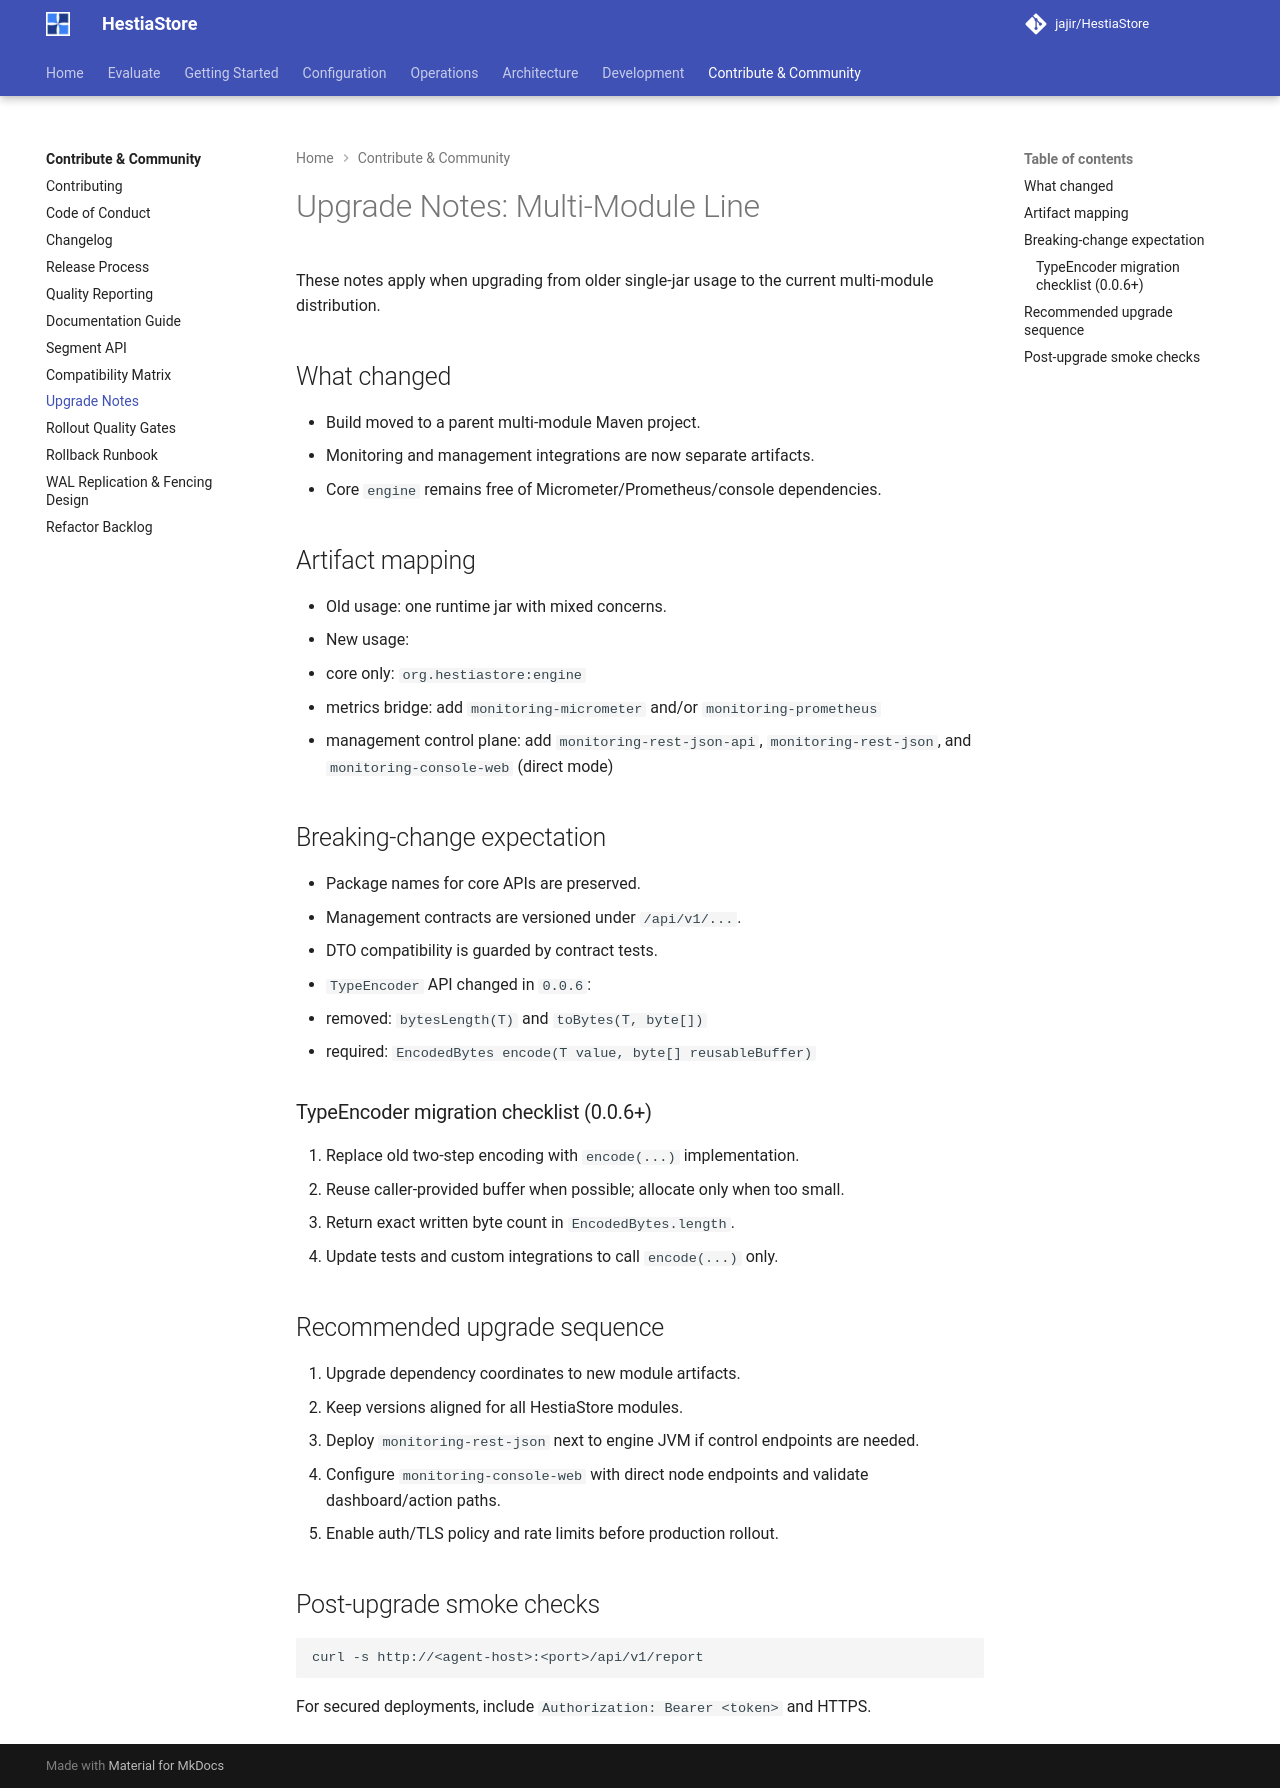

repository: jajir/HestiaStore · page: development/upgrade-notes-multimodule/index.html · generator: mkdocs

# Upgrade Notes: Multi-Module Line

These notes apply when upgrading from older single-jar usage to the current
multi-module distribution.

## What changed

- Build moved to a parent multi-module Maven project.
- Monitoring and management integrations are now separate artifacts.
- Core `engine` remains free of Micrometer/Prometheus/console dependencies.

## Artifact mapping

- Old usage: one runtime jar with mixed concerns.
- New usage:
  - core only: `org.hestiastore:engine`
  - metrics bridge: add `monitoring-micrometer` and/or `monitoring-prometheus`
  - management control plane: add `monitoring-rest-json-api`,
    `monitoring-rest-json`, and
    `monitoring-console-web` (direct mode)

## Breaking-change expectation

- Package names for core APIs are preserved.
- Management contracts are versioned under `/api/v1/...`.
- DTO compatibility is guarded by contract tests.
- `TypeEncoder` API changed in `0.0.6`:
  - removed: `bytesLength(T)` and `toBytes(T, byte[])`
  - required: `EncodedBytes encode(T value, byte[] reusableBuffer)`

### TypeEncoder migration checklist (0.0.6+)

1. Replace old two-step encoding with `encode(...)` implementation.
1. Reuse caller-provided buffer when possible; allocate only when too small.
1. Return exact written byte count in `EncodedBytes.length`.
1. Update tests and custom integrations to call `encode(...)` only.

## Recommended upgrade sequence

1. Upgrade dependency coordinates to new module artifacts.
1. Keep versions aligned for all HestiaStore modules.
1. Deploy `monitoring-rest-json` next to engine JVM if control endpoints are needed.
1. Configure `monitoring-console-web` with direct node endpoints and validate
   dashboard/action paths.
1. Enable auth/TLS policy and rate limits before production rollout.

## Post-upgrade smoke checks

```bash
curl -s http://<agent-host>:<port>/api/v1/report
```

For secured deployments, include `Authorization: Bearer <token>` and HTTPS.
